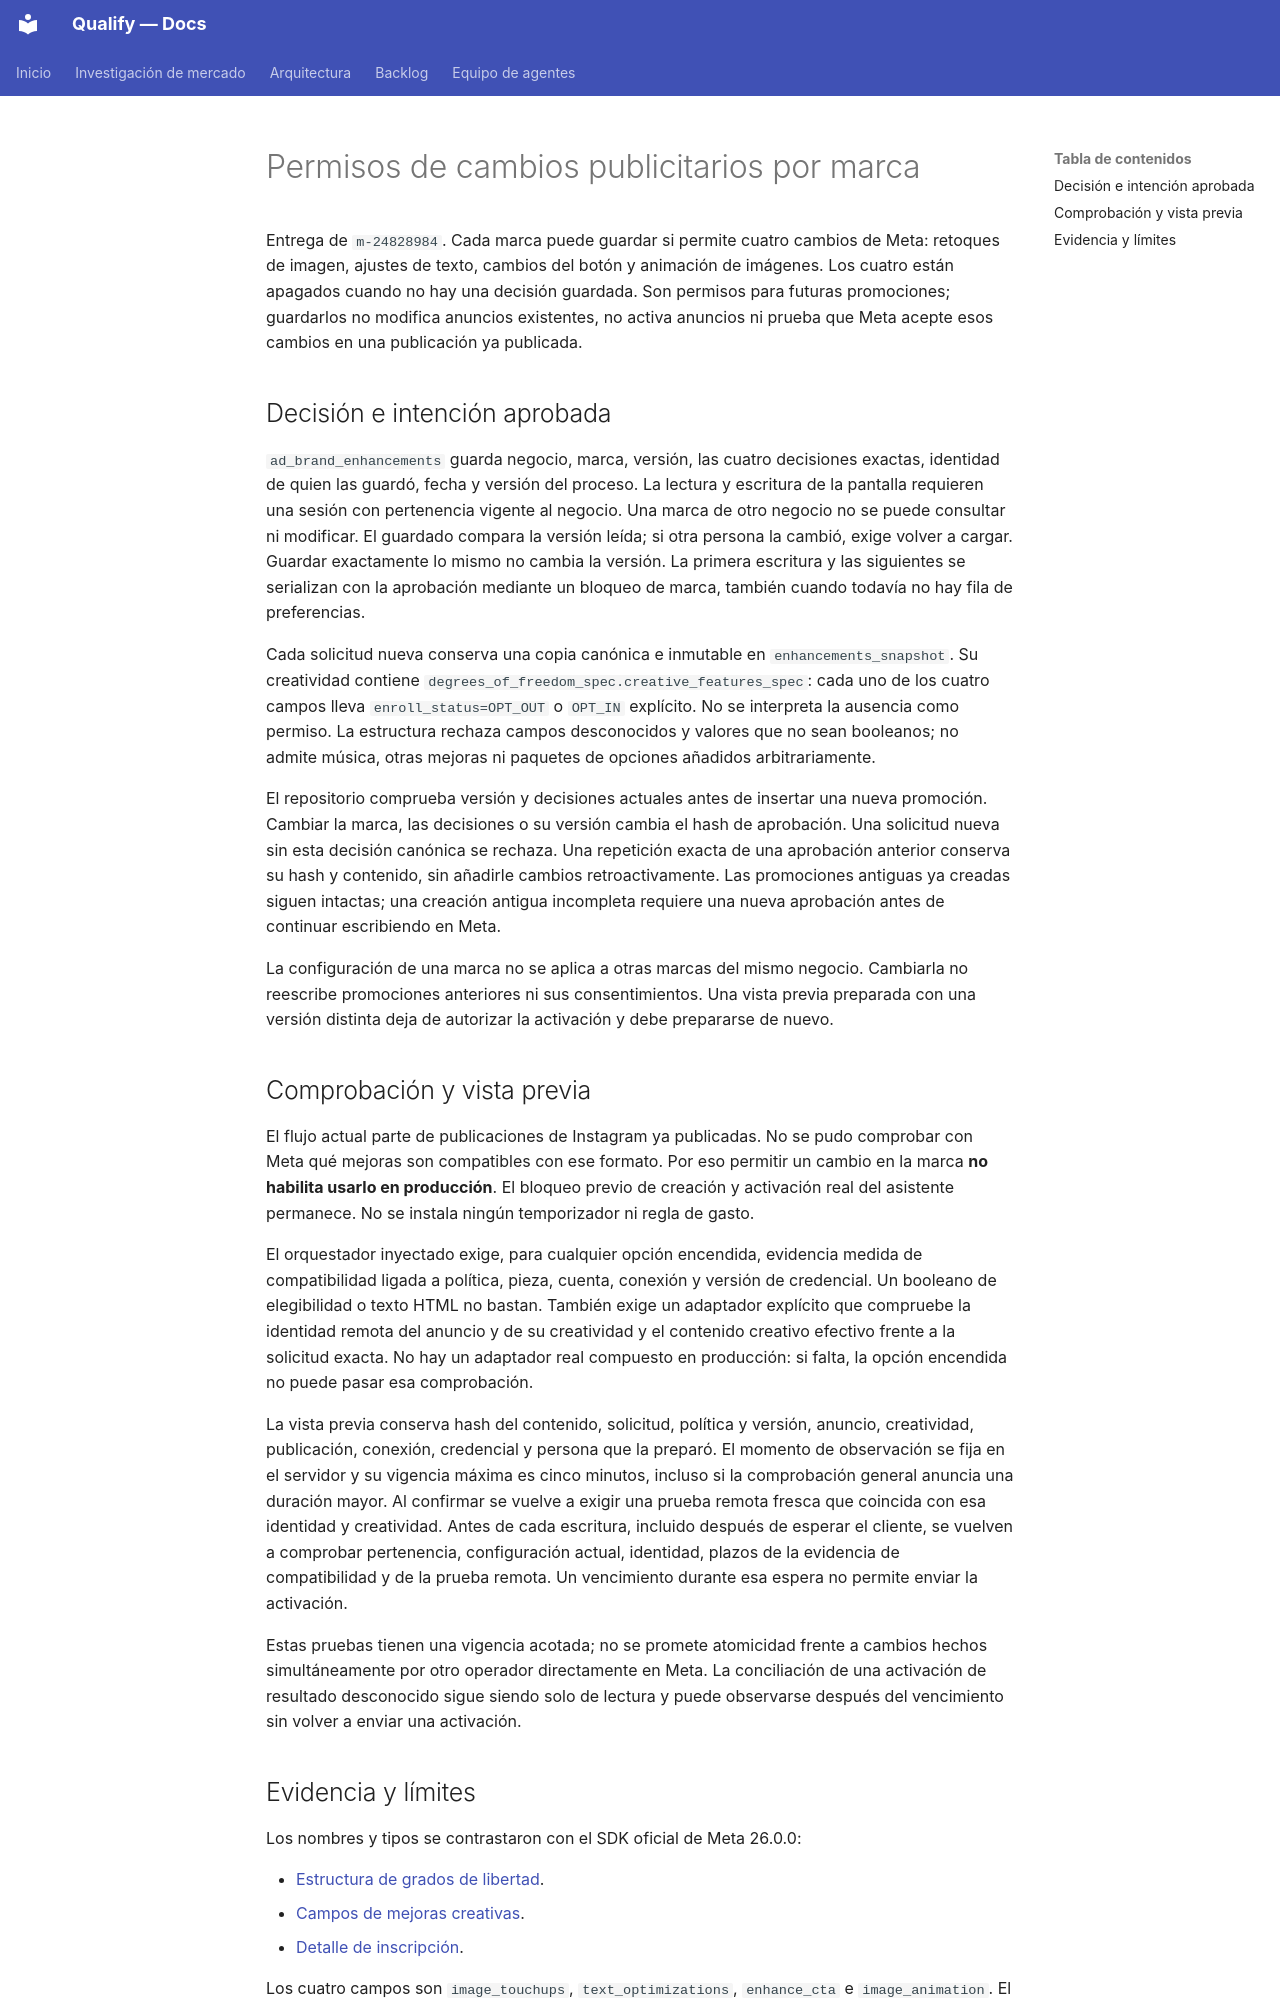

repository: AttitudeFactory/Qualify · page: anuncios-mejoras-por-marca/index.html · generator: mkdocs

# Permisos de cambios publicitarios por marca

Entrega de `m-24828984`. Cada marca puede guardar si permite cuatro cambios de Meta:
retoques de imagen, ajustes de texto, cambios del botón y animación de imágenes.
Los cuatro están apagados cuando no hay una decisión guardada. Son permisos para
futuras promociones; guardarlos no modifica anuncios existentes, no activa anuncios
ni prueba que Meta acepte esos cambios en una publicación ya publicada.

## Decisión e intención aprobada

`ad_brand_enhancements` guarda negocio, marca, versión, las cuatro decisiones exactas,
identidad de quien las guardó, fecha y versión del proceso. La lectura y escritura de
la pantalla requieren una sesión con pertenencia vigente al negocio. Una marca de otro
negocio no se puede consultar ni modificar. El guardado compara la versión leída;
si otra persona la cambió, exige volver a cargar. Guardar exactamente lo mismo no
cambia la versión. La primera escritura y las siguientes se serializan con la aprobación
mediante un bloqueo de marca, también cuando todavía no hay fila de preferencias.

Cada solicitud nueva conserva una copia canónica e inmutable en
`enhancements_snapshot`. Su creatividad contiene
`degrees_of_freedom_spec.creative_features_spec`: cada uno de los cuatro campos lleva
`enroll_status=OPT_OUT` o `OPT_IN` explícito. No se interpreta la ausencia como permiso.
La estructura rechaza campos desconocidos y valores que no sean booleanos; no admite
música, otras mejoras ni paquetes de opciones añadidos arbitrariamente.

El repositorio comprueba versión y decisiones actuales antes de insertar una nueva
promoción. Cambiar la marca, las decisiones o su versión cambia el hash de aprobación.
Una solicitud nueva sin esta decisión canónica se rechaza. Una repetición exacta de una
aprobación anterior conserva su hash y contenido, sin añadirle cambios retroactivamente.
Las promociones antiguas ya creadas siguen intactas; una creación antigua incompleta
requiere una nueva aprobación antes de continuar escribiendo en Meta.

La configuración de una marca no se aplica a otras marcas del mismo negocio. Cambiarla
no reescribe promociones anteriores ni sus consentimientos. Una vista previa preparada
con una versión distinta deja de autorizar la activación y debe prepararse de nuevo.

## Comprobación y vista previa

El flujo actual parte de publicaciones de Instagram ya publicadas. No se pudo comprobar
con Meta qué mejoras son compatibles con ese formato. Por eso permitir un cambio en
la marca **no habilita usarlo en producción**. El bloqueo previo de creación y activación
real del asistente permanece. No se instala ningún temporizador ni regla de gasto.

El orquestador inyectado exige, para cualquier opción encendida, evidencia medida de
compatibilidad ligada a política, pieza, cuenta, conexión y versión de credencial.
Un booleano de elegibilidad o texto HTML no bastan. También exige un adaptador explícito
que compruebe la identidad remota del anuncio y de su creatividad y el contenido
creativo efectivo frente a la solicitud exacta. No hay un adaptador real compuesto en
producción: si falta, la opción encendida no puede pasar esa comprobación.

La vista previa conserva hash del contenido, solicitud, política y versión, anuncio,
creatividad, publicación, conexión, credencial y persona que la preparó. El momento de
observación se fija en el servidor y su vigencia máxima es cinco minutos, incluso si
la comprobación general anuncia una duración mayor. Al confirmar se vuelve a exigir
una prueba remota fresca que coincida con esa identidad y creatividad. Antes de cada
escritura, incluido después de esperar el cliente, se vuelven a comprobar pertenencia,
configuración actual, identidad, plazos de la evidencia de compatibilidad y de la prueba
remota. Un vencimiento durante esa espera no permite enviar la activación.

Estas pruebas tienen una vigencia acotada; no se promete atomicidad frente a cambios
hechos simultáneamente por otro operador directamente en Meta. La conciliación de una
activación de resultado desconocido sigue siendo solo de lectura y puede observarse
después del vencimiento sin volver a enviar una activación.
